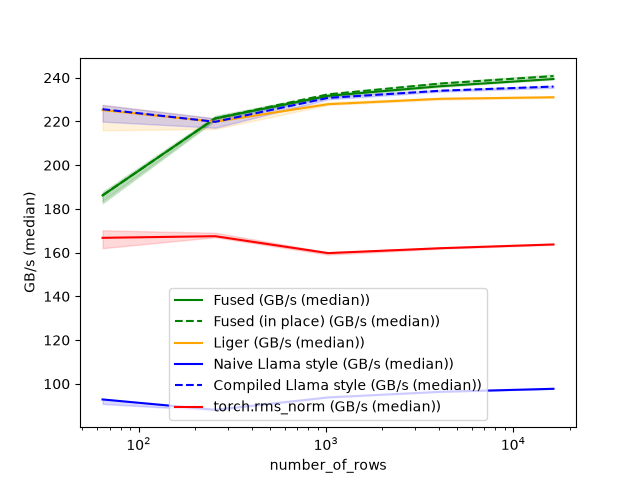

The data file committed next to this chart (first rows):
number_of_rows, Fused (GB/s (median)), Fused (in place) (GB/s (median)), Liger (GB/s (median)), Naive Llama style (GB/s (median)), Compiled Llama style (GB/s (median)), torch.rms_norm (GB/s (median))
64, 186.2, 186.2, 225.2, 92.83, 225.6, 166.8
256, 221.4, 221.4, 219.9, 88.09, 219.8, 167.5
1024, 231.7, 232.4, 227.9, 93.76, 230.8, 159.8
4096, 236.1, 237.3, 230.4, 96.32, 234.1, 162
16384, 239.4, 240.7, 231.1, 97.7, 235.9, 163.7
